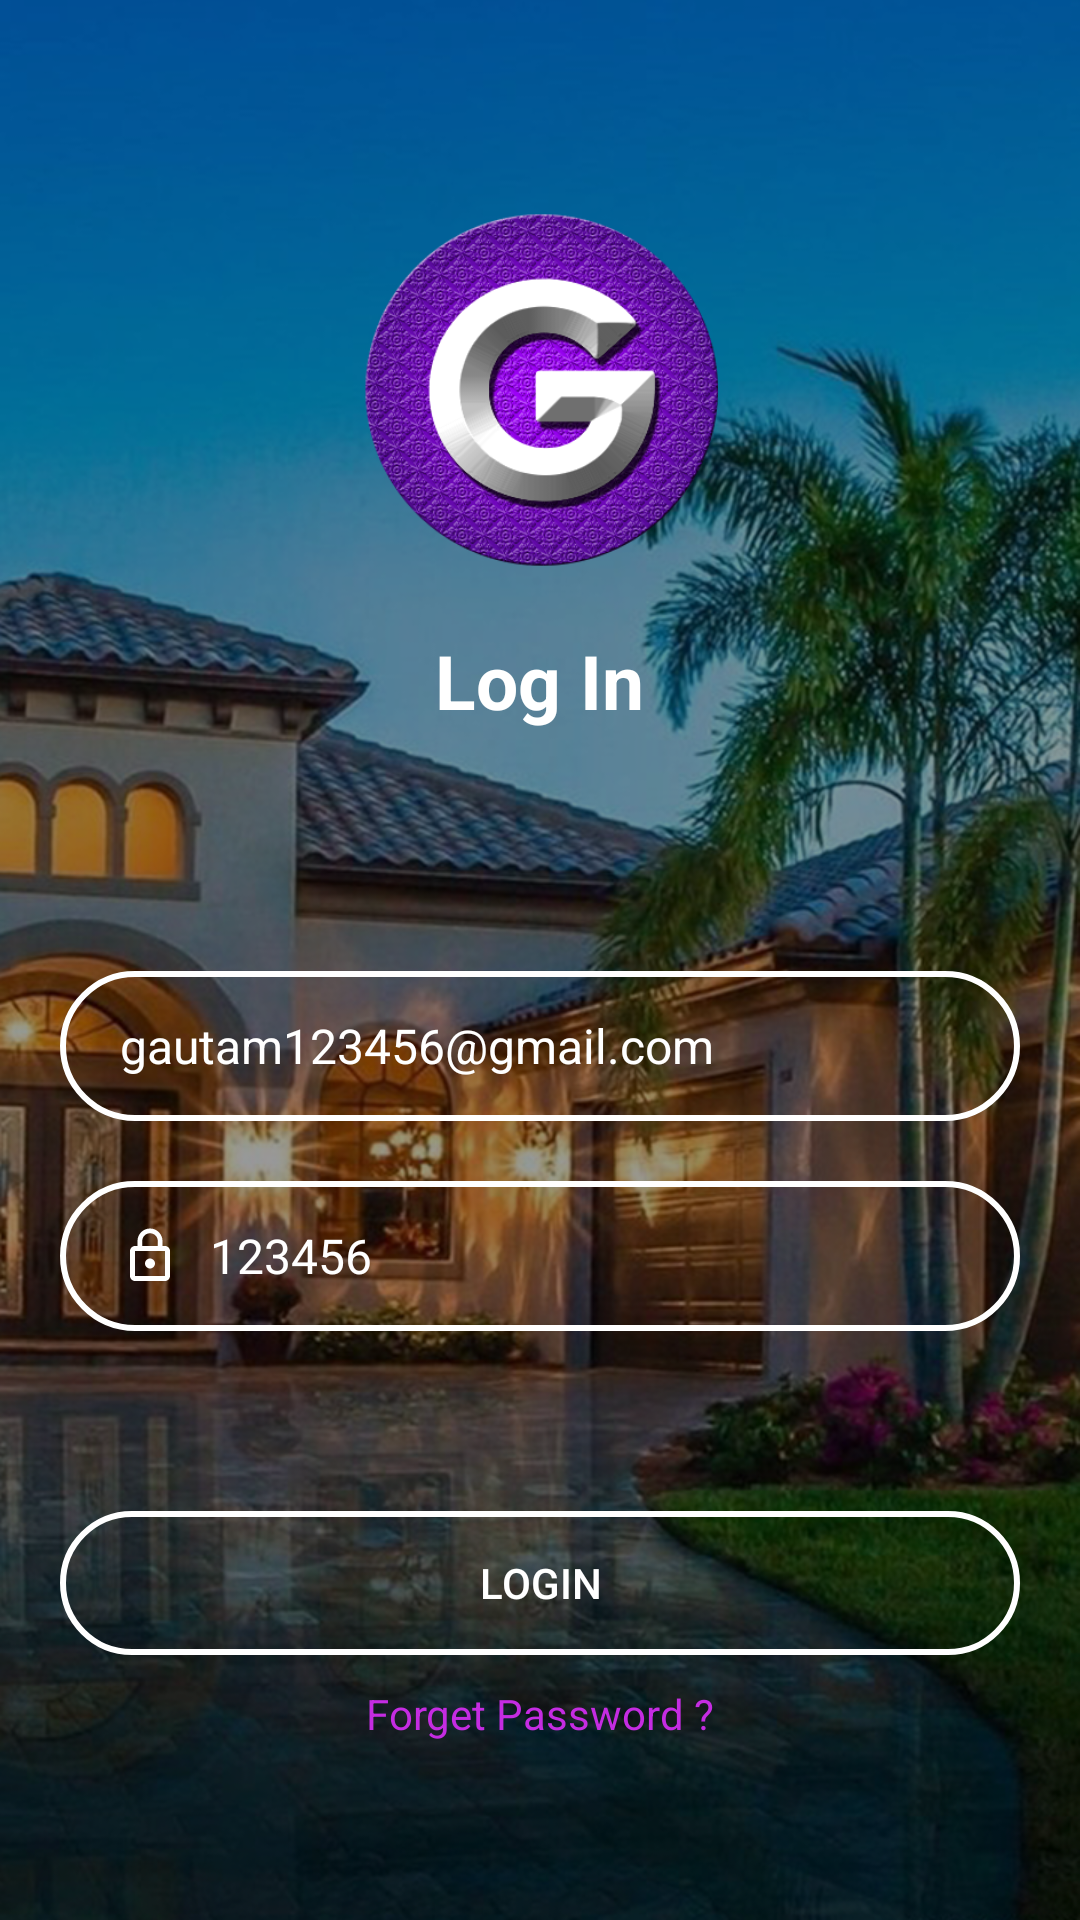

Write the Android layout XML for this screen, with the resource values it uses.
<!-- AndroidManifest.xml: activity theme AppTheme5 -->
<!-- res/layout/activity_login.xml -->
<?xml version="1.0" encoding="utf-8"?>
<LinearLayout xmlns:android="http://schemas.android.com/apk/res/android"
    xmlns:app="http://schemas.android.com/apk/res-auto"
    xmlns:tools="http://schemas.android.com/tools"
    android:layout_width="match_parent"
    android:layout_height="match_parent"
    android:orientation="vertical"
    android:background="@drawable/splashbg"
    tools:context=".activities.LoginActivity">

   



    <ImageView
        android:id="@+id/imageView"
        android:src="@drawable/iconsimple"
        android:layout_gravity="center"
        android:layout_marginTop="60dp"
        android:layout_width="140dp"
        android:layout_height="140dp"/>

 <TextView
     android:text="Log In"
     android:textStyle="bold"
     android:textSize="25dp"
     android:textColor="@color/white"
     android:layout_gravity="center"
     android:layout_marginTop="10dp"
     android:layout_width="wrap_content"
     android:layout_height="wrap_content"/>

    <EditText
        android:id="@+id/emailET4"
        android:hint="Email"
        android:paddingLeft="20dp"
        android:paddingRight="20dp"
        android:drawableLeft="@drawable/emaillogo"
        android:textColorHint="@color/white"
        android:textColor="@color/white"
        android:textSize="16dp"
        android:maxLength="30"
        android:text="gautam123456@gmail.com"
        android:background="@drawable/buttonshape1"
        android:layout_marginLeft="20dp"
        android:drawablePadding="10dp"
        android:layout_marginRight="20dp"
        android:layout_marginTop="80dp"
        android:layout_width="match_parent"
        android:layout_height="50dp"/>

    <EditText
        android:id="@+id/pwdET4"
        android:hint="Password"
        android:paddingLeft="20dp"
        android:paddingRight="20dp"
        android:drawablePadding="10dp"
        android:textColorHint="@color/white"
        android:textSize="16dp"
        android:textColor="@color/white"
        android:maxLength="30"
        android:text="123456"
        android:drawableLeft="@drawable/ic_lock_outline_black_24dp"
        android:background="@drawable/buttonshape1"
        android:layout_marginLeft="20dp"
        android:layout_marginRight="20dp"
        android:layout_marginTop="20dp"
        android:layout_width="match_parent"
        android:layout_height="50dp"/>

    <Button
        android:id="@+id/logBTN4"
        android:text="LOGIN"
        android:textColor="@color/white"
        android:background="@drawable/buttonshape1"
        android:layout_marginLeft="20dp"
        android:layout_marginRight="20dp"
        android:layout_marginTop="60dp"
        android:layout_width="match_parent"
        android:layout_height="wrap_content"/>

    <TextView
        android:id="@+id/forgatePWD1"
        android:text="Forget Password ?"
        android:textColor="#C52CE2"
        android:layout_gravity="center"
        android:layout_marginTop="10dp"
        android:layout_width="wrap_content"
        android:layout_height="wrap_content"/>








</LinearLayout>
<!-- resources referenced by this layout -->
<resources>
  <color name="white">#FFFFFF</color>
  <!-- drawable buttonshape1 (drawable) -->
  <?xml version="1.0" encoding="utf-8"?>
  <shape xmlns:android="http://schemas.android.com/apk/res/android"
      android:shape="rectangle">
  
      <stroke android:color="#FFFFFF" android:width="2dp" />
  
      <corners android:radius="25dp"/>
  </shape>
  <!-- drawable ic_lock_outline_black_24dp (drawable) -->
  <vector xmlns:android="http://schemas.android.com/apk/res/android"
          android:width="20dp"
          android:height="20dp"
          android:viewportWidth="24.0"
          android:viewportHeight="24.0">
      <path
          android:fillColor="#FFFFFF"
          android:pathData="M12,17c1.1,0 2,-0.9 2,-2s-0.9,-2 -2,-2 -2,0.9 -2,2 0.9,2 2,2zM18,8h-1L17,6c0,-2.76 -2.24,-5 -5,-5S7,3.24 7,6v2L6,8c-1.1,0 -2,0.9 -2,2v10c0,1.1 0.9,2 2,2h12c1.1,0 2,-0.9 2,-2L20,10c0,-1.1 -0.9,-2 -2,-2zM8.9,6c0,-1.71 1.39,-3.1 3.1,-3.1s3.1,1.39 3.1,3.1v2L8.9,8L8.9,6zM18,20L6,20L6,10h12v10z"/>
  </vector>
  <!-- drawable iconsimple: png bitmap (drawable, 158735 bytes) -->
  <!-- drawable splashbg: png bitmap (drawable, 997891 bytes) -->
  <style name="AppTheme5" parent="Theme.AppCompat.Light.NoActionBar">
  
          <item name="android:windowFullscreen">false</item>
          <item name="windowNoTitle">true</item>
          <item name="colorPrimary">#5627a1</item>
          <item name="colorPrimaryDark">#5627a1</item>
          <item name="colorAccent">#5627a1</item>
  
      </style>
</resources>
